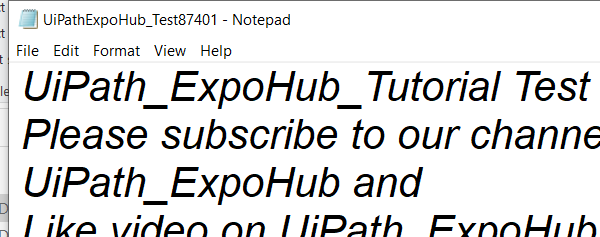
Task: Dynamic Selectors

Workflow: Main

Step 1: Attach Window 'notepad.exe UiPathExpoH...' on the element in window 'UiPathExpoHub_Test8740* - Notepad' (notepad.exe)

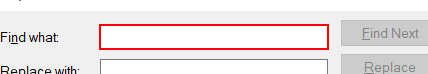
Step 2: type "_" in window 'Replace' (notepad.exe)

Step 3: type a value in window 'Replace' (notepad.exe) (no picture)

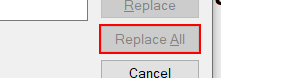
Step 4: click in window 'Replace' (notepad.exe)

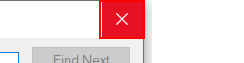
Step 5: click on the push button 'Close' in window 'Replace' (notepad.exe)

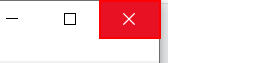
Step 6: click on the push button 'Close' in window '*UiPathExpoHub_Test87401 - Notepad' (notepad.exe)
